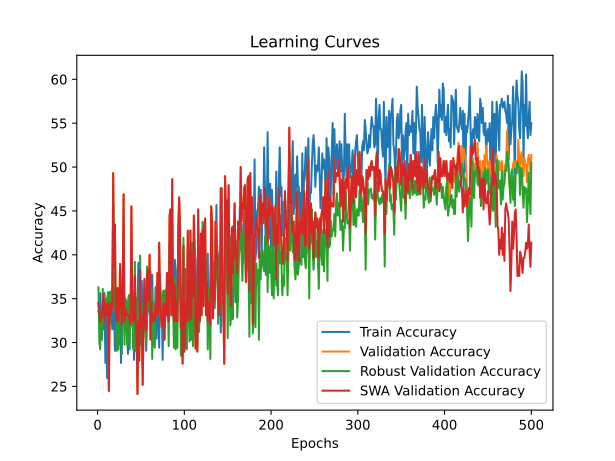

Values plotted in this chart, from the file beside it:
time; train_accuracy; train_loss; valid_accuracy; valid_loss; valid_accuracy_robust; valid_accuracy_swa; valid_accuracy_robust_swa
51,0812; 33,5640; 1,2708; 34,4828; 1,0962; 36,2976; 34,4828; 36,2976
100,0369; 33,2180; 1,1494; 33,4483; 1,1085; 30,1270; 33,4483; 30,1270
146,0933; 35,6401; 1,1352; 32,4138; 1,1630; 29,2196; 32,4138; 29,2196
196,6943; 32,5260; 1,1127; 32,7586; 1,0952; 33,5753; 32,7586; 33,5753
242,1155; 32,5260; 1,1140; 33,1034; 1,1186; 30,3085; 33,1034; 30,3085
289,0827; 32,8720; 1,1109; 34,4828; 1,0813; 36,1162; 34,4828; 36,1162
333,5047; 31,4879; 1,0915; 35,5172; 1,0945; 32,8494; 35,5172; 32,8494
376,9683; 35,6401; 1,1007; 32,0690; 1,1084; 33,3938; 32,0690; 33,3938
421,6426; 27,6817; 1,1118; 34,4828; 1,0735; 33,3938; 34,4828; 33,3938
463,1300; 32,8720; 1,1035; 33,1034; 1,0978; 35,0272; 33,1034; 35,0272
509,4648; 25,9516; 1,1016; 33,1034; 1,1089; 34,6642; 33,1034; 34,6642
557,3294; 33,9100; 1,1108; 34,4828; 1,0871; 35,7532; 34,4828; 35,7532
604,7599; 30,4498; 1,1332; 24,4828; 1,1460; 29,5826; 24,4828; 29,5826
650,6324; 34,9481; 1,1180; 34,4828; 1,0803; 35,7532; 34,4828; 35,7532
697,0919; 34,2561; 1,0936; 33,1034; 1,1252; 32,3049; 33,1034; 32,3049
742,4968; 33,2180; 1,1254; 34,4828; 1,0836; 35,9347; 34,4828; 35,9347
787,5654; 31,4879; 1,1302; 33,7931; 1,0907; 34,4828; 33,7931; 34,4828
836,7122; 33,5640; 1,1178; 49,3103; 1,0781; 45,9165; 49,3103; 45,9165
878,2679; 34,2561; 1,1167; 38,6207; 1,1003; 33,9383; 38,6207; 33,9383
920,4765; 29,0657; 1,1128; 43,4483; 1,0937; 36,6606; 43,4483; 36,6606
963,9189; 33,9100; 1,1032; 33,1034; 1,1335; 35,2087; 33,1034; 35,2087
1007,3683; 29,4118; 1,1389; 32,4138; 1,1776; 29,0381; 32,4138; 29,0381
1055,0814; 33,2180; 1,1391; 36,2069; 1,1236; 35,2087; 36,2069; 35,2087
1101,5550; 35,2941; 1,1152; 32,4138; 1,1619; 29,2196; 32,4138; 29,2196
1145,6932; 29,7578; 1,1484; 34,4828; 1,0759; 35,9347; 34,4828; 35,9347
1200,2092; 33,5640; 1,1066; 38,9655; 1,0924; 36,2976; 38,9655; 36,2976
1252,3304; 27,6817; 1,0980; 34,4828; 1,0825; 36,1162; 34,4828; 36,1162
1294,9912; 33,5640; 1,1299; 32,0690; 1,1525; 28,6751; 32,0690; 28,6751
1343,2168; 33,9100; 1,1307; 36,5517; 1,0582; 37,5681; 36,5517; 37,5681
1390,9398; 32,5260; 1,1141; 46,8966; 1,0788; 41,3793; 46,8966; 41,3793
1434,4225; 34,6021; 1,1379; 32,4138; 1,0955; 29,7641; 32,4138; 29,7641
1478,4147; 32,5260; 1,0954; 33,7931; 1,0924; 35,0272; 33,7931; 35,0272
1523,0362; 31,1419; 1,1377; 33,4483; 1,0913; 34,6642; 33,4483; 34,6642
1572,5973; 31,4879; 1,1306; 33,1034; 1,1011; 29,7641; 33,1034; 29,7641
1616,7995; 28,7197; 1,1227; 33,1034; 1,1037; 34,6642; 33,1034; 34,6642
1664,6999; 32,8720; 1,1228; 33,1034; 1,1178; 35,3902; 33,1034; 35,3902
1722,3513; 34,6021; 1,1027; 32,4138; 1,1250; 29,2196; 32,4138; 29,2196
1766,9770; 34,6021; 1,1331; 32,0690; 1,1017; 35,3902; 32,0690; 35,3902
1812,2511; 34,2561; 1,1415; 45,5172; 1,0880; 36,1162; 45,5172; 36,1162
1855,9121; 31,8339; 1,1058; 34,4828; 1,0784; 35,5717; 34,4828; 35,5717
1902,1028; 34,6021; 1,0896; 32,4138; 1,1526; 29,2196; 32,4138; 29,2196
1945,0948; 28,0277; 1,1350; 32,4138; 1,1107; 29,2196; 32,4138; 29,2196
1989,4713; 35,6401; 1,1143; 37,5862; 1,0855; 39,2015; 37,5862; 39,2015
2036,7471; 32,5260; 1,1473; 32,4138; 1,1237; 29,0381; 32,4138; 29,0381
2083,5415; 30,7958; 1,1086; 30,6897; 1,1020; 35,0272; 30,6897; 35,0272
2130,6486; 33,5640; 1,1050; 24,1379; 1,1518; 29,9456; 24,1379; 29,9456
2173,6105; 39,1003; 1,1123; 32,4138; 1,1573; 29,9456; 32,4138; 29,9456
2222,0603; 32,5260; 1,1196; 27,9310; 1,1119; 28,1307; 27,9310; 28,1307
2270,3958; 34,6021; 1,0970; 38,2759; 1,0909; 39,9274; 38,2759; 39,9274
2313,2830; 32,5260; 1,1216; 31,7241; 1,1087; 29,7641; 31,7241; 29,7641
2359,6455; 37,0242; 1,1098; 33,1034; 1,1223; 34,1198; 33,1034; 34,1198
2405,9973; 32,5260; 1,1243; 25,1724; 1,1451; 27,4047; 25,1724; 27,4047
2451,5655; 32,8720; 1,1055; 32,4138; 1,0897; 34,3013; 32,4138; 34,3013
2497,5391; 33,9100; 1,1166; 37,2414; 1,0907; 35,0272; 37,2414; 35,0272
2550,7484; 35,2941; 1,1300; 32,4138; 1,1032; 31,3975; 32,4138; 31,3975
2603,5612; 29,0657; 1,1093; 31,3793; 1,1052; 29,9456; 31,3793; 29,9456
2646,7709; 32,5260; 1,1183; 37,5862; 1,0594; 38,6570; 37,5862; 38,6570
2691,6055; 36,3322; 1,1180; 38,2759; 1,1048; 33,5753; 38,2759; 33,5753
2736,2698; 34,2561; 1,1061; 34,8276; 1,0892; 34,6642; 34,8276; 34,6642
2780,5430; 33,2180; 1,1005; 40,0000; 1,0958; 35,9347; 40,0000; 35,9347
... 440 more rows
